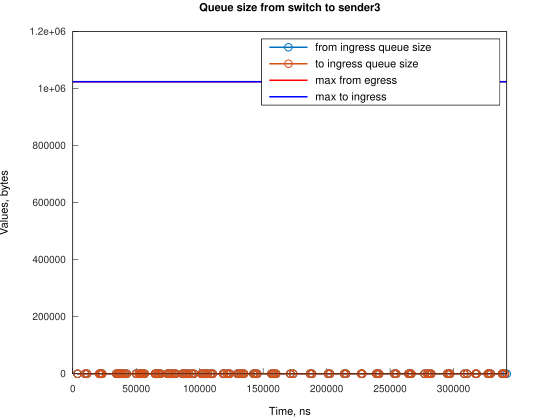

Source data for this figure (header and first rows):
Time, from_ingress_queue_size, to_ingress_queue_size
3728, 1, nan
3728, 0, 0
9688, 1, 0
9688, 0, 0
11177, 1, 0
11177, 0, 0
20864, 1, 0
20864, 0, 0
21609, 1, 0
21609, 0, 0
22354, 1, 0
22354, 0, 0
23098, 1, 0
23098, 0, 0
34275, 1, 0
34275, 0, 0
35764, 1, 0
35764, 0, 0
36510, 1, 0
36510, 0, 0
37254, 1, 0
37254, 0, 0
37999, 1, 0
37999, 0, 0
39489, 1, 0
39489, 0, 0
40979, 1, 0
40979, 0, 0
42473, 1, 0
42474, 0, 0
49921, 1, 0
49921, 0, 0
52159, 1, 0
52159, 0, 0
52901, 1, 0
52901, 0, 0
53649, 1, 0
53649, 0, 0
54394, 1, 0
54394, 0, 0
55880, 1, 0
55880, 0, 0
56624, 1, 0
56625, 0, 0
64825, 1, 0
64825, 0, 0
65567, 1, 0
65567, 0, 0
67056, 1, 0
67056, 0, 0
67800, 1, 0
67800, 0, 0
69292, 1, 0
69292, 0, 0
74508, 1, 0
74508, 0, 0
75253, 1, 0
75253, 0, 0
76742, 1, 0
76742, 0, 0
... 140 more rows
